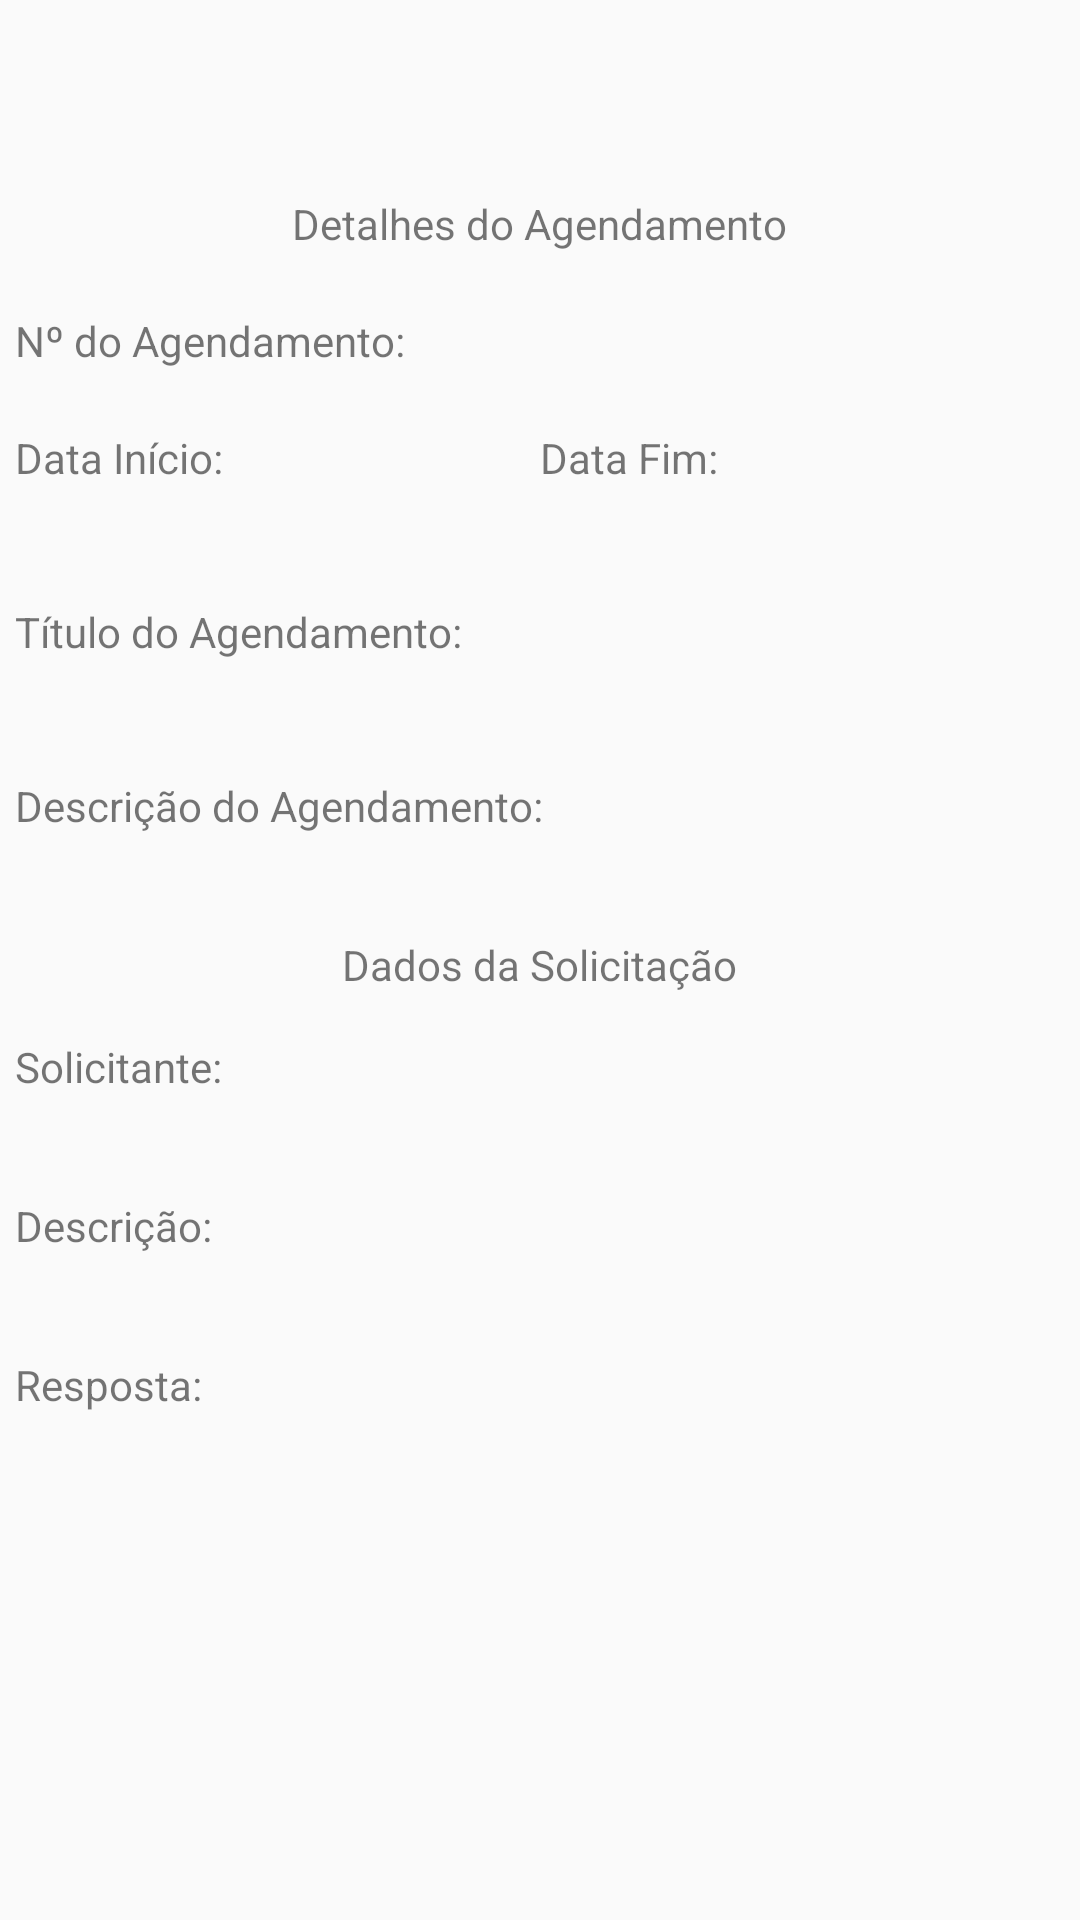

Android layout source for this screen:
<!-- AndroidManifest.xml: application theme AppTheme -->
<!-- res/layout/content_detail_agendamento.xml -->
<?xml version="1.0" encoding="utf-8"?>
<ScrollView
    android:layout_height="match_parent"
    android:layout_width="match_parent"
    xmlns:android="http://schemas.android.com/apk/res/android">
    <RelativeLayout
        xmlns:android="http://schemas.android.com/apk/res/android"
        android:layout_width="match_parent"
        android:layout_height="match_parent"
        android:verticalScrollbarPosition="defaultPosition">

        <TextView
            android:id="@+id/label_detalhes_agendamento"
            android:layout_width="wrap_content"
            android:layout_height="wrap_content"
            android:layout_centerHorizontal="true"
            android:paddingTop="65dp"
            android:text="@string/agendamento_detail"/>

        <TextView
            android:id="@+id/label_id_agendamento_detail"
            android:layout_width="wrap_content"
            android:layout_height="wrap_content"
            android:layout_below="@+id/label_detalhes_agendamento"
            android:paddingTop="20dp"
            android:layout_marginLeft="5dp"
            android:layout_marginStart="5dp"
            android:text="@string/label_num_agendamento"/>

        <TextView
            android:id="@+id/txt_id_agendamento_detail"
            android:layout_width="wrap_content"
            android:layout_height="wrap_content"
            android:paddingTop="20dp"
            android:layout_marginLeft="140dp"
            android:layout_marginStart="140dp"
            android:layout_below="@+id/label_detalhes_agendamento"/>

        <TextView
            android:id="@+id/label_data_inicio_agendamento_detail"
            android:layout_width="wrap_content"
            android:layout_height="wrap_content"
            android:paddingTop="20dp"
            android:layout_marginLeft="5dp"
            android:layout_marginStart="5dp"
            android:layout_below="@+id/label_id_agendamento_detail"
            android:text="@string/label_data_inicio_agendamento"/>

        <TextView
            android:id="@+id/txt_data_inicio_agendamento_detail"
            android:layout_width="wrap_content"
            android:layout_height="wrap_content"
            android:layout_marginLeft="5dp"
            android:layout_marginStart="5dp"
            android:layout_below="@+id/label_data_inicio_agendamento_detail"/>

        <TextView
            android:id="@+id/label_data_fim_agendamento_detail"
            android:layout_width="wrap_content"
            android:layout_height="wrap_content"
            android:paddingTop="20dp"
            android:layout_marginLeft="180dp"
            android:layout_marginStart="180dp"
            android:layout_below="@+id/label_id_agendamento_detail"
            android:text="@string/label_data_fim_agendamento"/>

        <TextView
            android:id="@+id/txt_data_fim_agendamento_detail"
            android:layout_width="wrap_content"
            android:layout_height="wrap_content"
            android:layout_marginLeft="180dp"
            android:layout_marginStart="180dp"
            android:layout_below="@+id/label_data_fim_agendamento_detail"/>

        <TextView
            android:id="@+id/label_titulo_agendamento_detail"
            android:layout_width="wrap_content"
            android:layout_height="wrap_content"
            android:paddingTop="20dp"
            android:layout_marginLeft="5dp"
            android:layout_marginStart="5dp"
            android:layout_below="@+id/txt_data_inicio_agendamento_detail"
            android:text="@string/label_titulo_agendamento"/>

        <TextView
            android:id="@+id/txt_titulo_agendamento_detail"
            android:layout_width="wrap_content"
            android:layout_height="wrap_content"
            android:layout_marginLeft="5dp"
            android:layout_marginStart="5dp"
            android:layout_marginRight="21dp"
            android:layout_marginEnd="21dp"
            android:layout_below="@+id/label_titulo_agendamento_detail"/>

        <TextView
            android:id="@+id/label_dsc_agendaento_detail"
            android:layout_width="wrap_content"
            android:layout_height="wrap_content"
            android:paddingTop="20dp"
            android:layout_marginLeft="5dp"
            android:layout_marginStart="5dp"
            android:layout_below="@+id/txt_titulo_agendamento_detail"
            android:text="@string/label_dsc_agendaento_detail"/>

        <TextView
            android:id="@+id/txt_dsc_agendamento_detail"
            android:layout_width="wrap_content"
            android:layout_height="wrap_content"
            android:layout_marginLeft="5dp"
            android:layout_marginStart="5dp"
            android:layout_marginRight="21dp"
            android:layout_marginEnd="21dp"
            android:layout_below="@id/label_dsc_agendaento_detail" />

        <TextView
            android:id="@+id/label_dados_solicitacao"
            android:layout_width="wrap_content"
            android:layout_height="wrap_content"
            android:paddingTop="15dp"
            android:layout_centerHorizontal="true"
            android:layout_below="@+id/txt_dsc_agendamento_detail"
            android:text="@string/label_dados_solicitacao"/>

        <TextView
            android:id="@+id/label_solicitante_agendamento_detail"
            android:layout_width="wrap_content"
            android:layout_height="wrap_content"
            android:paddingTop="15dp"
            android:layout_marginLeft="5dp"
            android:layout_marginStart="5dp"
            android:text="@string/label_solicitante_agendamento_detail"
            android:layout_below="@+id/label_dados_solicitacao"/>

        <TextView
            android:id="@+id/txt_solicitante_agendamento_detail"
            android:layout_width="wrap_content"
            android:layout_height="wrap_content"
            android:layout_marginLeft="5dp"
            android:layout_marginStart="5dp"
            android:layout_below="@+id/label_solicitante_agendamento_detail"/>

        <TextView
            android:id="@+id/labeL_dsc_solicitacao_agendamento_detail"
            android:layout_width="wrap_content"
            android:layout_height="wrap_content"
            android:paddingTop="15dp"
            android:layout_marginLeft="5dp"
            android:layout_marginStart="5dp"
            android:layout_below="@+id/txt_solicitante_agendamento_detail"
            android:text="@string/label_dsc_solicitacao"/>

        <TextView
            android:id="@+id/txt_dsc_solicitacao_agendamento_detail"
            android:layout_width="wrap_content"
            android:layout_height="wrap_content"
            android:layout_marginLeft="5dp"
            android:layout_marginStart="5dp"
            android:layout_marginRight="21dp"
            android:layout_marginEnd="21dp"
            android:layout_below="@+id/labeL_dsc_solicitacao_agendamento_detail" />

        <TextView
            android:id="@+id/label_resposta_solicitacao_agendamento_detail"
            android:layout_width="wrap_content"
            android:layout_height="wrap_content"
            android:paddingTop="15dp"
            android:layout_marginLeft="5dp"
            android:layout_marginStart="5dp"
            android:layout_below="@+id/txt_dsc_solicitacao_agendamento_detail"
            android:text="@string/label_resposta_solicitacao"/>

        <TextView
            android:id="@+id/txt_resposta_solicitacao_agendamento_detail"
            android:layout_width="wrap_content"
            android:layout_height="wrap_content"
            android:layout_marginLeft="5dp"
            android:layout_marginStart="5dp"
            android:layout_marginRight="21dp"
            android:layout_marginEnd="21dp"
            android:layout_below="@+id/label_resposta_solicitacao_agendamento_detail"/>

    </RelativeLayout>
</ScrollView>
<!-- resources referenced by this layout -->
<resources>
  <string name="agendamento_detail">Detalhes do Agendamento</string>
  <string name="label_dados_solicitacao">Dados da Solicitação</string>
  <string name="label_data_fim_agendamento">Data Fim: </string>
  <string name="label_data_inicio_agendamento">Data Início: </string>
  <string name="label_dsc_agendaento_detail">Descrição do Agendamento: </string>
  <string name="label_dsc_solicitacao">Descrição: </string>
  <string name="label_num_agendamento">Nº do Agendamento: </string>
  <string name="label_resposta_solicitacao">Resposta: </string>
  <string name="label_solicitante_agendamento_detail">Solicitante: </string>
  <string name="label_titulo_agendamento">Título do Agendamento: </string>
  <style name="AppTheme" parent="Theme.AppCompat.Light.DarkActionBar">
          
          <item name="colorPrimary">@color/colorPrimary</item>
          <item name="colorPrimaryDark">@color/colorPrimaryDark</item>
          <item name="colorAccent">@color/black_semi_transparent</item>
      </style>
  <color name="colorPrimary">#3F51B5</color>
  <color name="colorPrimaryDark">#303F9F</color>
  <color name="black_semi_transparent">#B2000000</color>
</resources>
